16-way image classification set "public" from GitHub (idrunkgd/DASOERP); label vocabulary: AVEVA report, AVEVA System Platform 2023, CSV validation, GAMP5, HighByte, HiveMQ, industrial protocols, ISA standards, networking, OpenShift, PLC programming, Siemens hardware, SQL Server, SSRS, TIA Portal, WinCC SCADA.

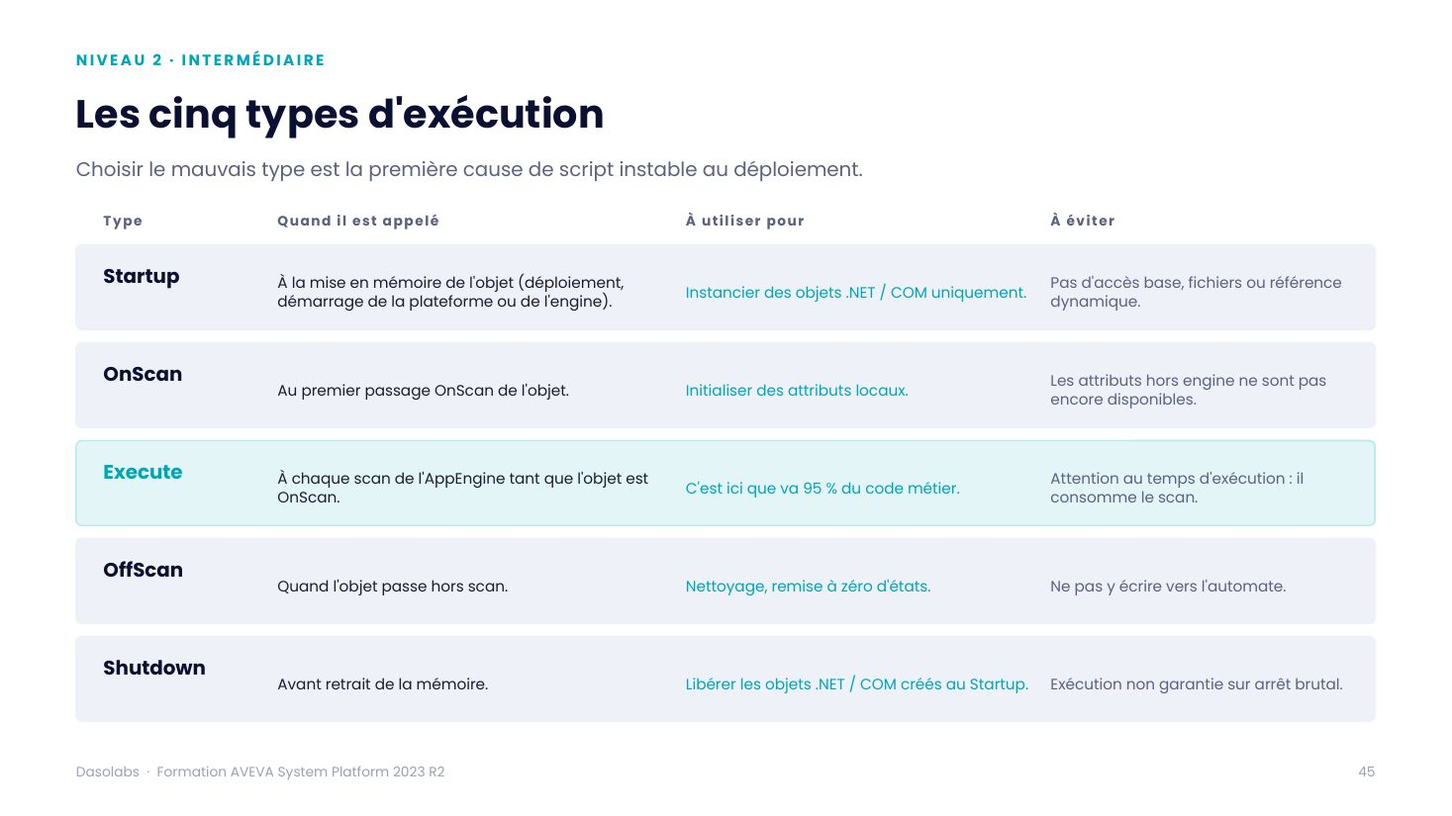
Label: AVEVA System Platform 2023

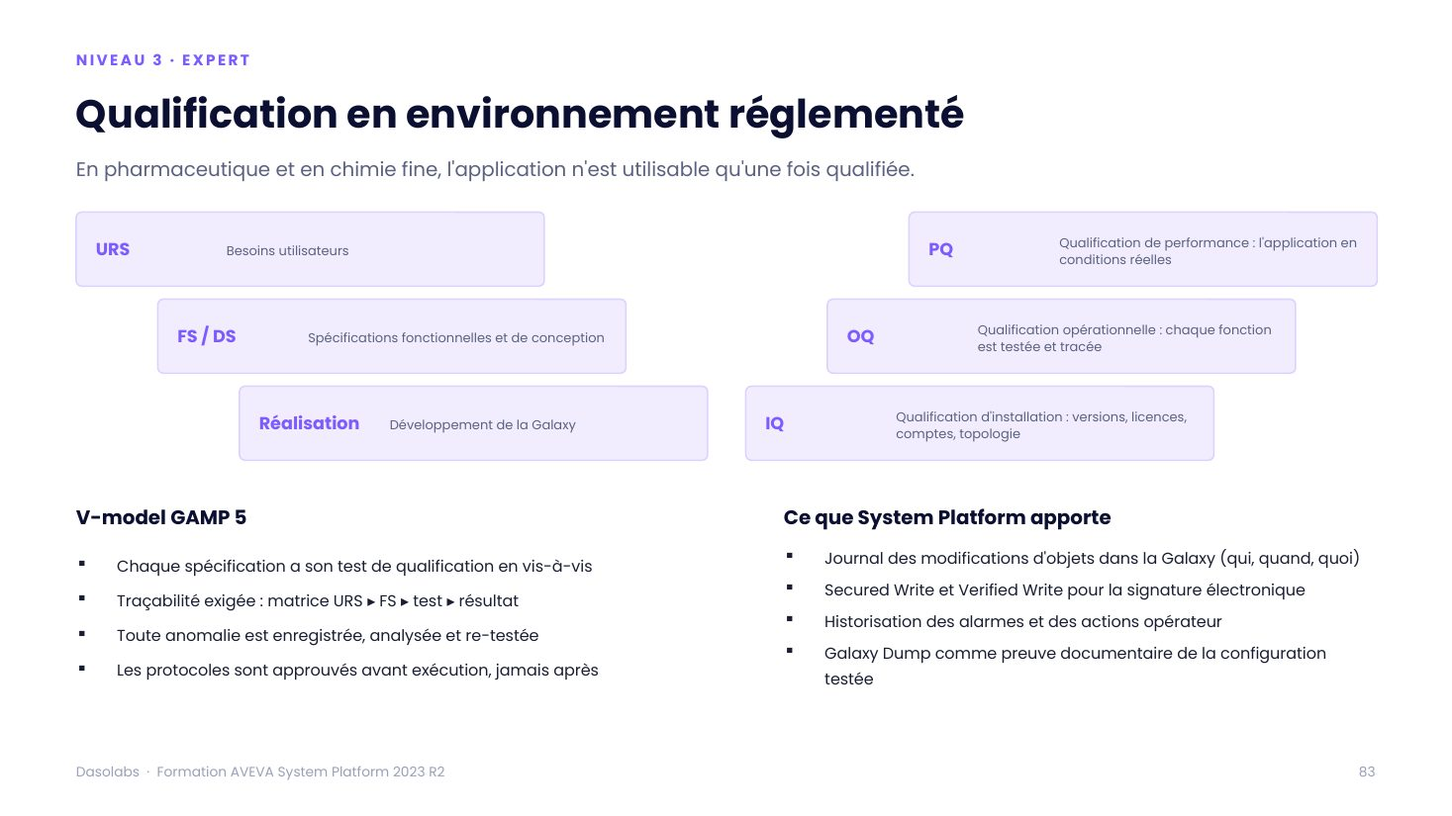
Label: AVEVA System Platform 2023

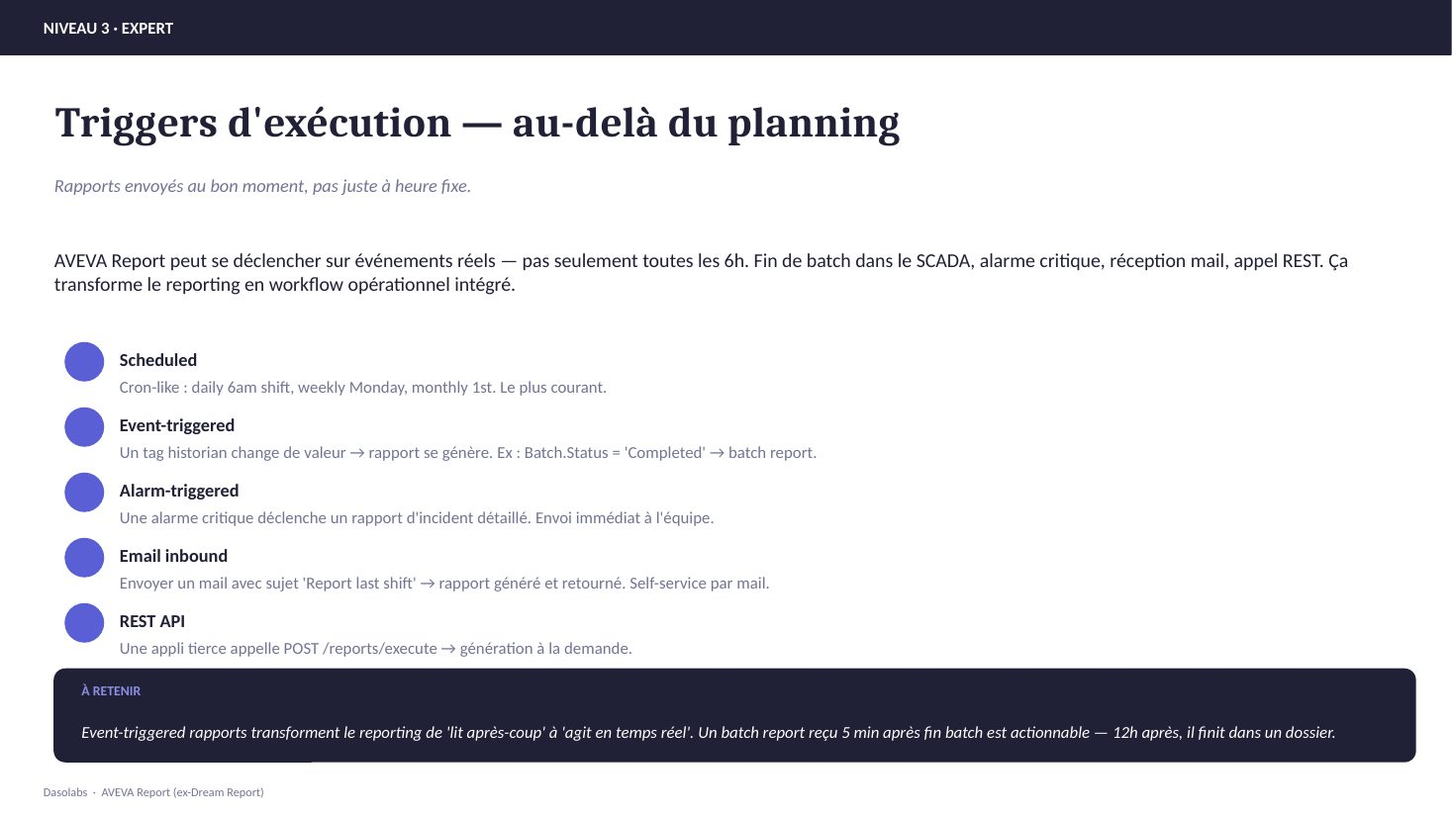
Label: AVEVA report

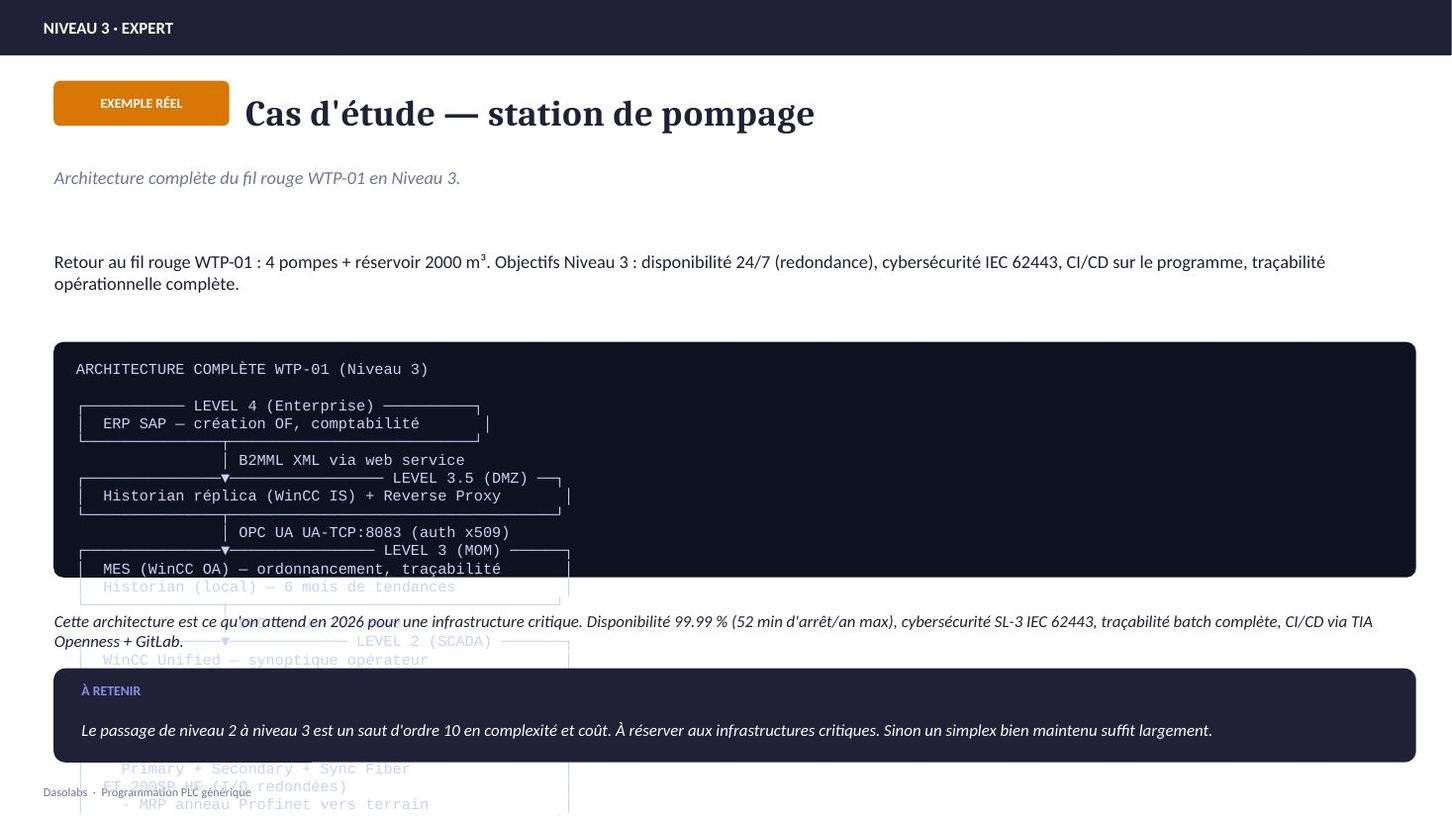
Label: PLC programming

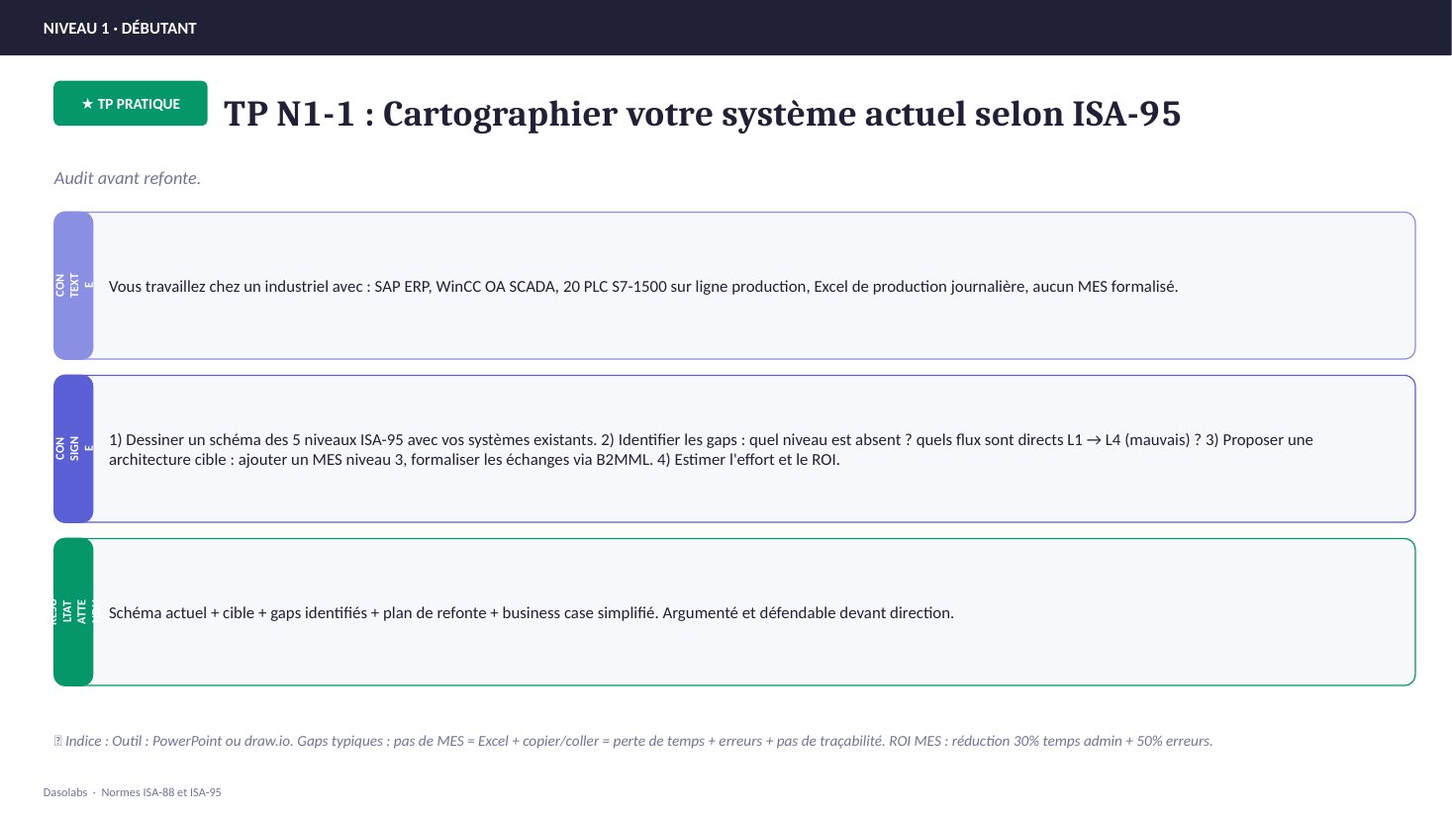
Label: ISA standards

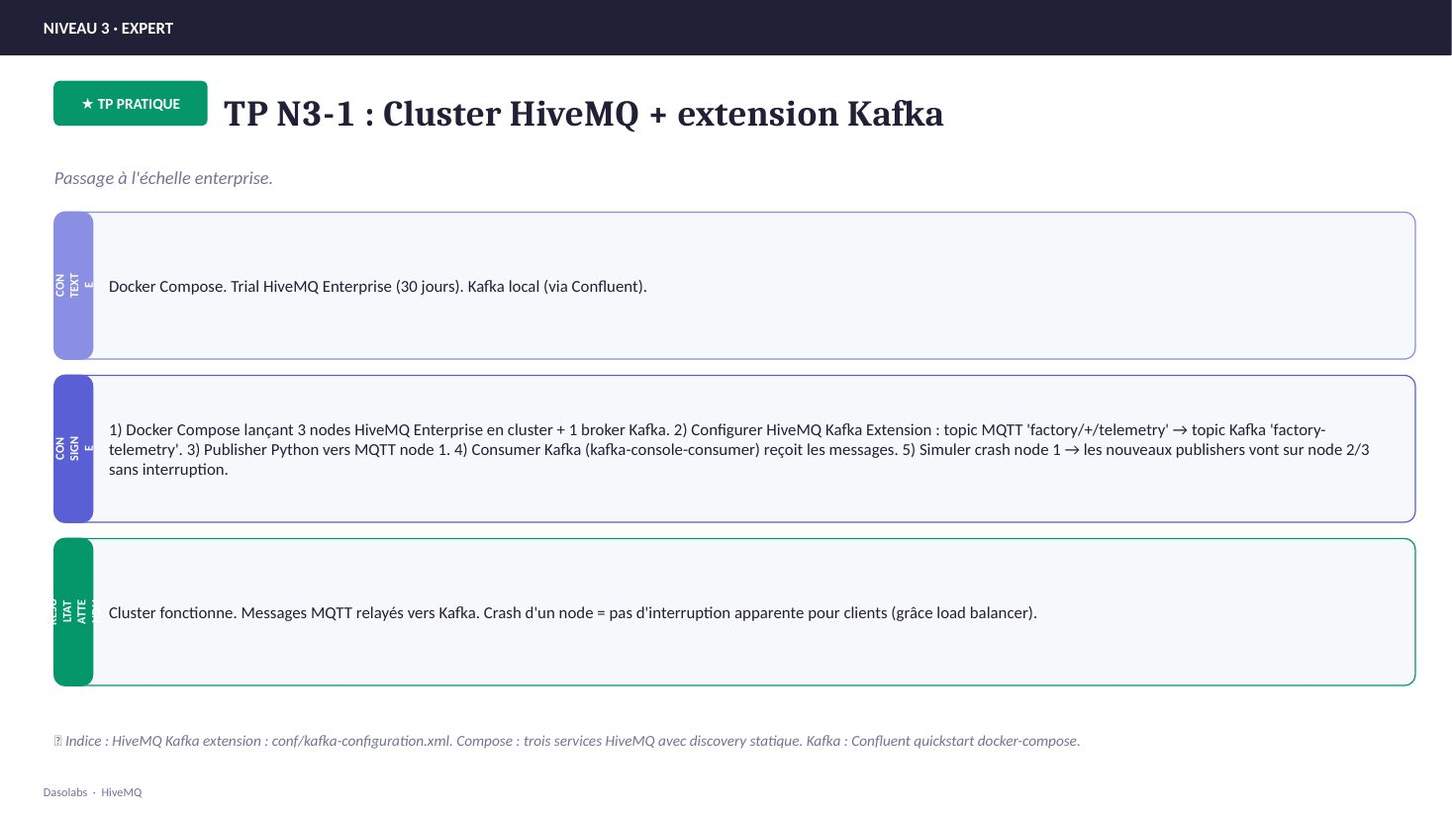
Label: HiveMQ
